Run: headless pygame with SDL's dummy video driver; simulated clock (each Clock.tick advances the game by its frame time, no real sleeping); random seed 0; keys injected as events and as key.get_pressed() state; mouse plan: one left click at the window centre at the start of phase 2, then a move to the lower-right quarter at the start of phase 3.
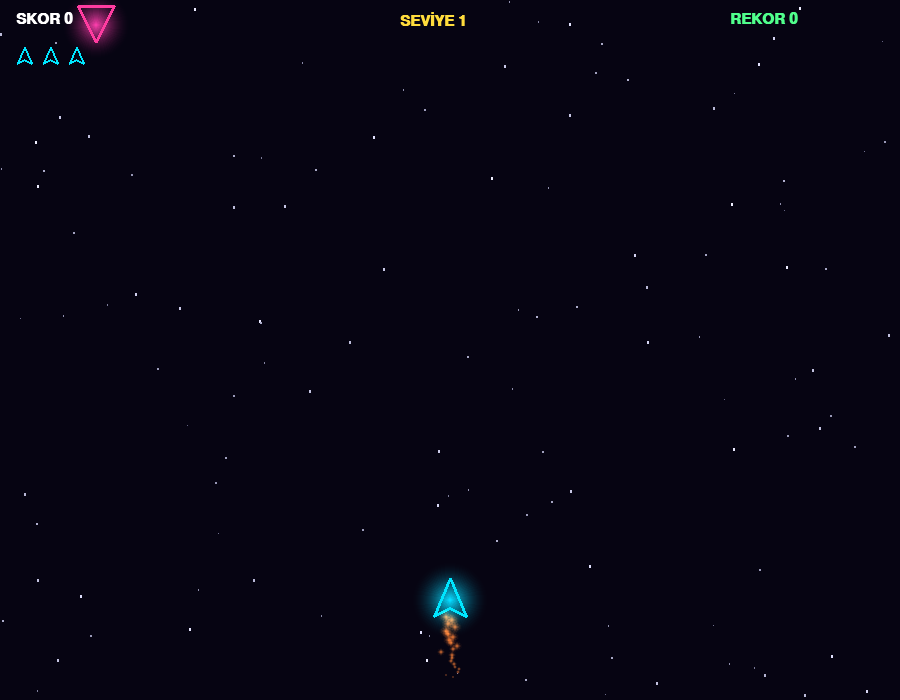
Frame 1 of 4 · flips 1–60 · no input
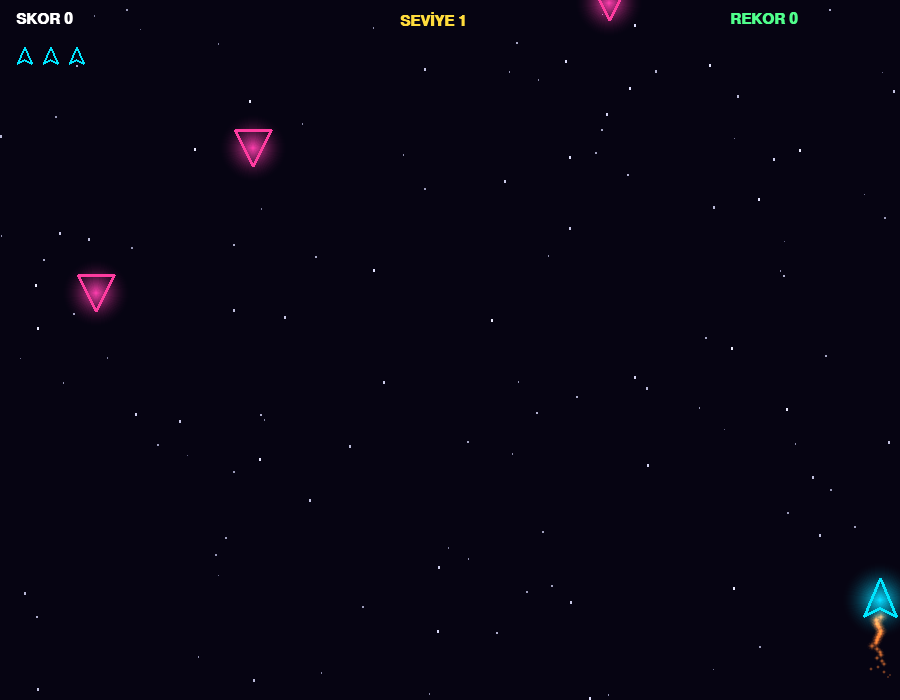
Frame 2 of 4 · flips 61–180 · clicked the window centre · tapped SPACE, RETURN · held RIGHT (→), D
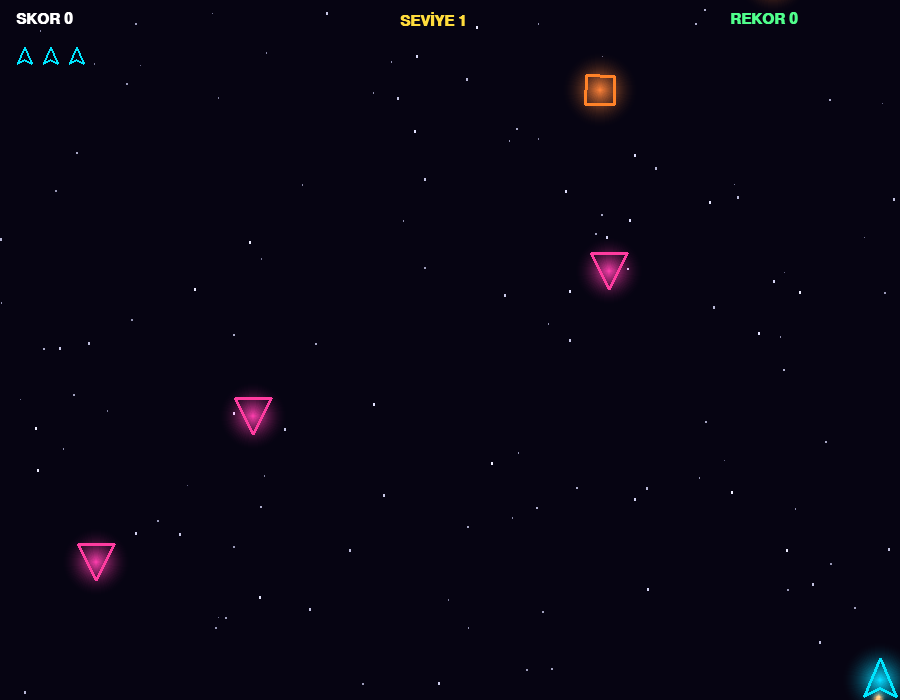
Frame 3 of 4 · flips 181–300 · moved the mouse to the lower-right quarter · held DOWN (↓), S
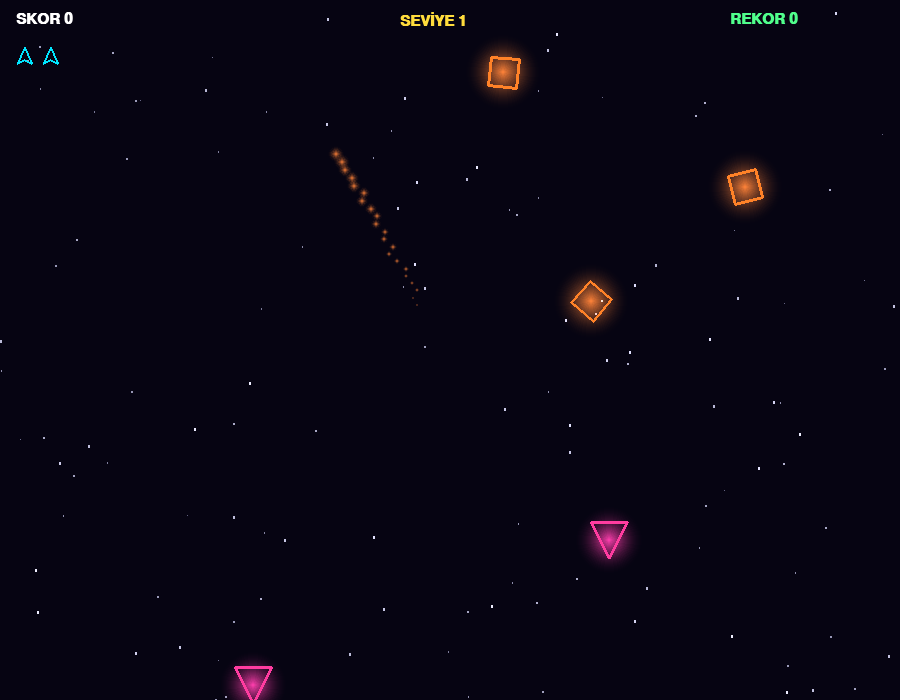
Frame 4 of 4 · flips 301–420 · held LEFT (←), A, UP (↑), W

The pygame program that drew these frames:

"""
NEON STORM - 2D uzay shooter


Kontroller:
  Hareket : WASD / Ok tuşları  (veya fare)
  Ateş    : SPACE / Sol tık (basılı tut)
  Yeniden : R     Çıkış: ESC
"""
import math
import random
import sys

import pygame

GENISLIK, YUKSEKLIK = 900, 700   # pencere boyutu
KARE_HIZI = 60                   # saniyedeki kare sayısı

pygame.init()
ekran = pygame.display.set_mode((GENISLIK, YUKSEKLIK))   # gerçek pencere
pygame.display.set_caption("NEON STORM")
saat = pygame.time.Clock()                                # kare hızını sabitlemek için
tuval = pygame.Surface((GENISLIK, YUKSEKLIK))             # her şey önce buraya çizilir (sarsıntı için)
yazi_tipi = pygame.font.SysFont("consolas", 22, bold=True)   # skor / seviye yazıları
buyuk_yazi = pygame.font.SysFont("consolas", 64, bold=True)  # "OYUN BİTTİ" gibi büyük yazılar

TURKUAZ = (0, 230, 255)
PEMBE = (255, 60, 160)
SARI = (255, 220, 60)
YESIL = (80, 255, 140)
TURUNCU = (255, 130, 40)
MOR = (170, 90, 255)
BEYAZ = (255, 255, 255)

_parlama_onbellek = {}   # (renk, yarıçap) -> hazır parlama resmi (her seferinde yeniden çizmemek için)


def parlama_sprite_olustur(renk, yaricap):
    """Merkezden dışa doğru sönen yumuşak ışık topu resmi üretir."""
    anahtar = (renk, yaricap)
    if anahtar not in _parlama_onbellek:
        yuzey = pygame.Surface((yaricap * 2, yaricap * 2))
        for i in range(yaricap, 0, -1):
            katsayi = (1 - i / yaricap) ** 2          # dışa doğru koyulaşan oran
            pygame.draw.circle(yuzey, tuple(int(c * katsayi) for c in renk), (yaricap, yaricap), i)
        _parlama_onbellek[anahtar] = yuzey
    return _parlama_onbellek[anahtar]


def parlama_ciz(yuzey, renk, konum, yaricap):
    """Verilen konuma neon parıltısı çizer (renkleri toplayarak)."""
    yaricap = max(2, int(yaricap))
    yuzey.blit(parlama_sprite_olustur(renk, yaricap), (konum[0] - yaricap, konum[1] - yaricap),
               special_flags=pygame.BLEND_ADD)


def cokgen_ciz(yuzey, renk, noktalar, konum, aci=0, kalinlik=2):
    """Merkeze göre verilen noktalardan çokgeni 'aci' kadar döndürüp çizer (gemiler, düşmanlar)."""
    cos_a, sin_a = math.cos(aci), math.sin(aci)
    donmus = [(konum[0] + x * cos_a - y * sin_a, konum[1] + x * sin_a + y * cos_a) for x, y in noktalar]
    pygame.draw.polygon(yuzey, renk, donmus, kalinlik)


class Yildiz:
    """Arka plandaki kayan yıldız. 'derinlik' büyüdükçe yıldız daha yakın: daha hızlı, parlak ve büyük."""

    def __init__(self):
        self.x = random.uniform(0, GENISLIK)
        self.y = random.uniform(0, YUKSEKLIK)
        self.derinlik = random.uniform(0.2, 1.0)

    def guncelle(self, gecen, ek_hiz):
        """Aşağı kaydırır; ekrandan çıkınca tepeden yeniden başlatır."""
        self.y += (60 + ek_hiz) * self.derinlik * gecen
        if self.y > YUKSEKLIK:
            self.y, self.x = 0, random.uniform(0, GENISLIK)

    def ciz(self, yuzey):
        parlaklik = int(60 + 180 * self.derinlik)
        yuzey.fill((parlaklik, parlaklik, min(255, parlaklik + 30)),
                   (self.x, self.y, 1 + self.derinlik * 2, 1 + self.derinlik * 3))


class Parcacik:
    """Patlama ve motor alevi için kısa ömürlü ışıklı parçacık."""

    def __init__(self, konum, hiz, renk, omur, boyut):
        self.konum = pygame.Vector2(konum)   # yeri
        self.hiz = pygame.Vector2(hiz)       # hızı
        self.renk, self.omur, self.maks_omur, self.boyut = renk, omur, omur, boyut   # omur: kalan süre

    def guncelle(self, gecen):
        """Hareket ettirir, yavaşlatır; hâlâ yaşıyorsa True döner."""
        self.konum += self.hiz * gecen
        self.hiz *= 0.985
        self.omur -= gecen
        return self.omur > 0

    def ciz(self, yuzey):
        parlama_ciz(yuzey, self.renk, self.konum, self.boyut * (self.omur / self.maks_omur) + 2)


class Mermi:
    """Oyuncunun ve düşmanların mermisi."""

    def __init__(self, konum, hiz, renk, dost, yaricap=5):
        self.konum, self.hiz = pygame.Vector2(konum), pygame.Vector2(hiz)
        self.renk, self.dost, self.yaricap = renk, dost, yaricap   # dost: oyuncunun mermisi mi?

    def guncelle(self, gecen):
        """İlerletir; ekranın dışına çıktıysa False (silinsin) döner."""
        self.konum += self.hiz * gecen
        return -30 < self.konum.x < GENISLIK + 30 and -30 < self.konum.y < YUKSEKLIK + 30

    def ciz(self, yuzey):
        parlama_ciz(yuzey, self.renk, self.konum, self.yaricap * 3)
        pygame.draw.circle(yuzey, BEYAZ, self.konum, max(2, self.yaricap - 2))


class Dusman:
    """Uzay düşmanı. tur: 0 = düz inen, 1 = zikzak yapan, 2 = nişan alıp ateş eden."""

    def __init__(self, tur):
        self.tur = tur
        self.konum = pygame.Vector2(random.uniform(60, GENISLIK - 60), -40)   # üstten girer
        self.zaman = random.uniform(0, 6)       # hareket / animasyon sayacı
        self.baslangic_x = self.konum.x         # zikzak ve salınım için merkez çizgisi
        self.bekleme = random.uniform(0.5, 1.5) # bir sonraki ateşe kalan süre
        if tur == 0:
            self.can, self.yaricap, self.renk = 1, 18, PEMBE
        elif tur == 1:
            self.can, self.yaricap, self.renk = 2, 20, TURUNCU
        else:
            self.can, self.yaricap, self.renk = 4, 26, SARI
        self.maks_can = self.can
        self.yanip_sonme = 0                    # vurulunca kısa süre beyaz yanar

    def guncelle(self, gecen, oyuncu, mermiler):
        """Türüne göre hareket eder / ateş eder; ekranın altından çıktıysa False döner."""
        self.zaman += gecen
        self.yanip_sonme = max(0, self.yanip_sonme - gecen)
        if self.tur == 0:                       # düz aşağı iner
            self.konum.y += 140 * gecen
        elif self.tur == 1:                     # sinüs dalgası gibi sağa sola salınır
            self.konum.y += 110 * gecen
            self.konum.x = self.baslangic_x + math.sin(self.zaman * 3) * 110
        else:                                   # y=110'da durur, yana salınır, oyuncuya ateş eder
            if self.konum.y < 110:
                self.konum.y += 120 * gecen
            self.konum.x = self.baslangic_x + math.sin(self.zaman * 1.2) * 200
            self.bekleme -= gecen
            if self.bekleme <= 0:
                self.bekleme = 1.4
                yon = (oyuncu.konum - self.konum).normalize()   # oyuncuya doğru yön
                mermiler.append(Mermi(self.konum, yon * 280, TURUNCU, False))
        self.konum.x = max(self.yaricap, min(GENISLIK - self.yaricap, self.konum.x))
        return self.konum.y < YUKSEKLIK + 60

    def ciz(self, yuzey):
        renk = BEYAZ if self.yanip_sonme > 0 else self.renk
        parlama_ciz(yuzey, self.renk, self.konum, self.yaricap * 2)
        r = self.yaricap
        if self.tur == 0:       # ters üçgen
            cokgen_ciz(yuzey, renk, [(0, r), (r, -r), (-r, -r)], self.konum, 0, 3)
        elif self.tur == 1:     # dönen elmas
            cokgen_ciz(yuzey, renk, [(0, r), (r, 0), (0, -r), (-r, 0)], self.konum, self.zaman * 2, 3)
        else:                   # dönen kare + merkez halka
            cokgen_ciz(yuzey, renk, [(r, r), (r, -r), (-r, -r), (-r, r)], self.konum, self.zaman, 3)
            pygame.draw.circle(yuzey, renk, self.konum, 6, 2)


class GucArtirma:
    """Düşmandan düşen güç artırma: 'W' = silah güçlenir, 'S' = kalkan verir."""

    def __init__(self, konum, tur):
        self.konum, self.tur, self.zaman = pygame.Vector2(konum), tur, 0
        self.renk = YESIL if tur == "W" else TURKUAZ

    def guncelle(self, gecen):
        """Aşağı düşer; ekrandan çıkınca False döner."""
        self.zaman += gecen
        self.konum.y += 90 * gecen
        return self.konum.y < YUKSEKLIK + 30

    def ciz(self, yuzey):
        parlama_ciz(yuzey, self.renk, self.konum, 26 + math.sin(self.zaman * 6) * 4)
        pygame.draw.circle(yuzey, self.renk, self.konum, 14, 2)
        harf = yazi_tipi.render(self.tur, True, BEYAZ)
        yuzey.blit(harf, harf.get_rect(center=self.konum))


class Oyuncu:
    """Oyuncunun uzay gemisi."""

    def __init__(self):
        self.konum = pygame.Vector2(GENISLIK / 2, YUKSEKLIK - 100)
        self.can, self.silah_seviyesi = 3, 1    # can: kalan can sayısı, silah_seviyesi: 1-3 (mermi sayısı)
        self.kalkan = 0                         # kalkanın kalan süresi (sn)
        self.dokunulmazlik = 0                  # hasar sonrası kısa süre dokunulmazlık
        self.ates_bekleme = 0                   # bir sonraki ateşe kalan süre
        self.yaricap = 14                       # çarpışma yarıçapı

    def guncelle(self, gecen, tuslar, mermiler, parcaciklar):
        """Klavye / fare ile hareket, otomatik ateş ve motor alevi."""
        yon = pygame.Vector2(
            (tuslar[pygame.K_d] or tuslar[pygame.K_RIGHT]) - (tuslar[pygame.K_a] or tuslar[pygame.K_LEFT]),
            (tuslar[pygame.K_s] or tuslar[pygame.K_DOWN]) - (tuslar[pygame.K_w] or tuslar[pygame.K_UP]),
        )
        if yon.length() > 0:                    # klavye varsa klavye ile hareket
            self.konum += yon.normalize() * 400 * gecen
        elif pygame.mouse.get_rel() != (0, 0) or pygame.mouse.get_focused():
            fare = pygame.Vector2(pygame.mouse.get_pos())   # klavye yoksa fareyi yumuşakça takip et
            if pygame.mouse.get_pressed()[0] or (fare - self.konum).length() > 3 and pygame.mouse.get_rel() != (0, 0):
                self.konum += (fare - self.konum) * min(1, 10 * gecen)
        self.konum.x = max(20, min(GENISLIK - 20, self.konum.x))   # ekran dışına çıkma
        self.konum.y = max(20, min(YUKSEKLIK - 20, self.konum.y))
        self.ates_bekleme -= gecen
        self.kalkan = max(0, self.kalkan - gecen)
        self.dokunulmazlik = max(0, self.dokunulmazlik - gecen)
        if (tuslar[pygame.K_SPACE] or pygame.mouse.get_pressed()[0]) and self.ates_bekleme <= 0:
            self.ates_bekleme = 0.13
            acilar = {1: [0], 2: [-0.08, 0.08], 3: [-0.2, 0, 0.2]}[min(3, self.silah_seviyesi)]   # seviyeye göre yelpaze
            for aci in acilar:
                hiz = pygame.Vector2(0, -720).rotate_rad(aci)
                mermiler.append(Mermi(self.konum + (0, -18), hiz, TURKUAZ, True, 4))
        parcaciklar.append(Parcacik(self.konum + (random.uniform(-4, 4), 14),     # motor alevi
                                    (random.uniform(-30, 30), 220), TURUNCU, 0.35, 8))

    def ciz(self, yuzey):
        if self.dokunulmazlik > 0 and int(self.dokunulmazlik * 14) % 2:
            return                                # hasar alınca yanıp sönme
        parlama_ciz(yuzey, TURKUAZ, self.konum, 40)
        cokgen_ciz(yuzey, TURKUAZ, [(0, -22), (16, 16), (0, 8), (-16, 16)], self.konum, 0, 3)
        if self.kalkan > 0:
            parlama_ciz(yuzey, TURKUAZ, self.konum, 44)
            pygame.draw.circle(yuzey, TURKUAZ, self.konum, 30, 2)


def patlat(parcaciklar, konum, renk, adet=28, en_yuksek_hiz=300):
    """Verilen yerde renkli parçacık patlaması oluşturur."""
    for _ in range(adet):
        aci = random.uniform(0, math.tau)
        hiz = random.uniform(40, en_yuksek_hiz)
        parcaciklar.append(Parcacik(konum, (math.cos(aci) * hiz, math.sin(aci) * hiz), renk,
                                    random.uniform(0.3, 0.9), random.uniform(6, 14)))


def ana():
    """Oyunun ana döngüsü: olaylar, güncelleme, çarpışmalar, çizim."""
    yildizlar = [Yildiz() for _ in range(120)]
    rekor = 0

    def sifirla():
        """Yeni oyun için başlangıç durumunu döndürür."""
        # oyuncu, mermiler, düşmanlar, parçacıklar, güç artırmalar, skor, doğma sayacı, sarsıntı
        return Oyuncu(), [], [], [], [], 0, 0.5, 0.0

    oyuncu, mermiler, dusmanlar, parcaciklar, guc_artirmalar, skor, dogma_sayaci, sarsinti = sifirla()
    durum = "oyun"   # "oyun" veya "bitti"

    while True:
        gecen = min(saat.tick(KARE_HIZI) / 1000, 0.033)   # önceki kareden beri geçen süre (sn)
        for olay in pygame.event.get():
            if olay.type == pygame.QUIT or (olay.type == pygame.KEYDOWN and olay.key == pygame.K_ESCAPE):
                pygame.quit()
                sys.exit()
            if olay.type == pygame.KEYDOWN and olay.key == pygame.K_r and durum == "bitti":
                oyuncu, mermiler, dusmanlar, parcaciklar, guc_artirmalar, skor, dogma_sayaci, sarsinti = sifirla()
                durum = "oyun"

        seviye = 1 + skor // 1500                         # skor arttıkça seviye yükselir
        for yildiz in yildizlar:
            yildiz.guncelle(gecen, seviye * 15)

        if durum == "oyun":
            tuslar = pygame.key.get_pressed()
            oyuncu.guncelle(gecen, tuslar, mermiler, parcaciklar)

            # düşman doğurma: seviye arttıkça daha sık, daha zor türler
            dogma_sayaci -= gecen
            if dogma_sayaci <= 0:
                dogma_sayaci = max(0.35, 1.1 - seviye * 0.07)
                tur = random.choices([0, 1, 2], [5, 3 + seviye * 0.3, 1 + seviye * 0.4])[0]
                dusmanlar.append(Dusman(tur))

            mermiler[:] = [m for m in mermiler if m.guncelle(gecen)]
            dusmanlar[:] = [d for d in dusmanlar if d.guncelle(gecen, oyuncu, mermiler)]
            guc_artirmalar[:] = [g for g in guc_artirmalar if g.guncelle(gecen)]

            # oyuncunun mermisi bir düşmana değdi mi?
            for mermi in [m for m in mermiler if m.dost]:
                for dusman in dusmanlar:
                    if (mermi.konum - dusman.konum).length() < dusman.yaricap + mermi.yaricap:
                        dusman.can -= 1
                        dusman.yanip_sonme = 0.06
                        patlat(parcaciklar, mermi.konum, TURKUAZ, 4, 120)
                        if mermi in mermiler:
                            mermiler.remove(mermi)
                        if dusman.can <= 0:                # düşman öldü
                            patlat(parcaciklar, dusman.konum, dusman.renk, 30, 300)
                            sarsinti = max(sarsinti, 5)
                            skor += 100 * dusman.maks_can
                            if random.random() < 0.12:     # %12 ihtimalle güç artırma düşer
                                guc_artirmalar.append(GucArtirma(dusman.konum, random.choice("WS")))
                            dusmanlar.remove(dusman)
                        break

            # oyuncu hasar alıyor mu? (düşman mermisi veya düşmanla çarpışma)
            if oyuncu.dokunulmazlik <= 0:
                vuruldu = any((m.konum - oyuncu.konum).length() < oyuncu.yaricap + m.yaricap for m in mermiler if not m.dost)
                vuruldu = vuruldu or any((d.konum - oyuncu.konum).length() < oyuncu.yaricap + d.yaricap for d in dusmanlar)
                if vuruldu:
                    if oyuncu.kalkan > 0:                  # kalkan hasarı yutar
                        oyuncu.kalkan = 0
                        oyuncu.dokunulmazlik = 1.0
                        patlat(parcaciklar, oyuncu.konum, TURKUAZ, 30)
                    else:
                        oyuncu.can -= 1
                        oyuncu.dokunulmazlik = 2.0
                        oyuncu.silah_seviyesi = max(1, oyuncu.silah_seviyesi - 1)
                        sarsinti = 22
                        patlat(parcaciklar, oyuncu.konum, TURKUAZ, 60, 400)
                        mermiler[:] = [m for m in mermiler if m.dost]   # ekrandaki düşman mermilerini temizle
                        if oyuncu.can <= 0:
                            durum = "bitti"
                            rekor = max(rekor, skor)

            for guc in guc_artirmalar[:]:                  # güç artırma toplama
                if (guc.konum - oyuncu.konum).length() < 32:
                    if guc.tur == "W":
                        oyuncu.silah_seviyesi = min(3, oyuncu.silah_seviyesi + 1)
                    else:
                        oyuncu.kalkan = 8
                    patlat(parcaciklar, guc.konum, guc.renk, 20, 200)
                    guc_artirmalar.remove(guc)

        parcaciklar[:] = [p for p in parcaciklar if p.guncelle(gecen)]
        sarsinti = max(0, sarsinti - 40 * gecen)

        # --- çizim
        tuval.fill((6, 4, 18))
        for yildiz in yildizlar:
            yildiz.ciz(tuval)
        for guc in guc_artirmalar:
            guc.ciz(tuval)
        for dusman in dusmanlar:
            dusman.ciz(tuval)
        for mermi in mermiler:
            mermi.ciz(tuval)
        if durum == "oyun":
            oyuncu.ciz(tuval)
        for parcacik in parcaciklar:
            parcacik.ciz(tuval)

        tuval.blit(yazi_tipi.render(f"SKOR {skor}", True, BEYAZ), (16, 12))
        tuval.blit(yazi_tipi.render(f"SEVİYE {seviye}", True, SARI), (GENISLIK // 2 - 50, 12))
        tuval.blit(yazi_tipi.render(f"REKOR {rekor}", True, YESIL), (GENISLIK - 170, 12))
        for i in range(max(0, oyuncu.can)):                # kalan canlar (küçük gemi simgeleri)
            cokgen_ciz(tuval, TURKUAZ, [(0, -9), (7, 7), (0, 3), (-7, 7)], (24 + i * 26, 56), 0, 2)

        if durum == "bitti":
            yazi = buyuk_yazi.render("OYUN BİTTİ", True, PEMBE)
            tuval.blit(yazi, yazi.get_rect(center=(GENISLIK / 2, YUKSEKLIK / 2 - 30)))
            yazi = yazi_tipi.render("Yeniden başlamak için R", True, BEYAZ)
            tuval.blit(yazi, yazi.get_rect(center=(GENISLIK / 2, YUKSEKLIK / 2 + 30)))

        kayma_x, kayma_y = ((random.uniform(-sarsinti, sarsinti), random.uniform(-sarsinti, sarsinti))
                            if sarsinti else (0, 0))      # ekran sarsıntısı: tuvali rastgele kaydır
        ekran.fill((0, 0, 0))
        ekran.blit(tuval, (kayma_x, kayma_y))
        pygame.display.flip()


if __name__ == "__main__":
    ana()
